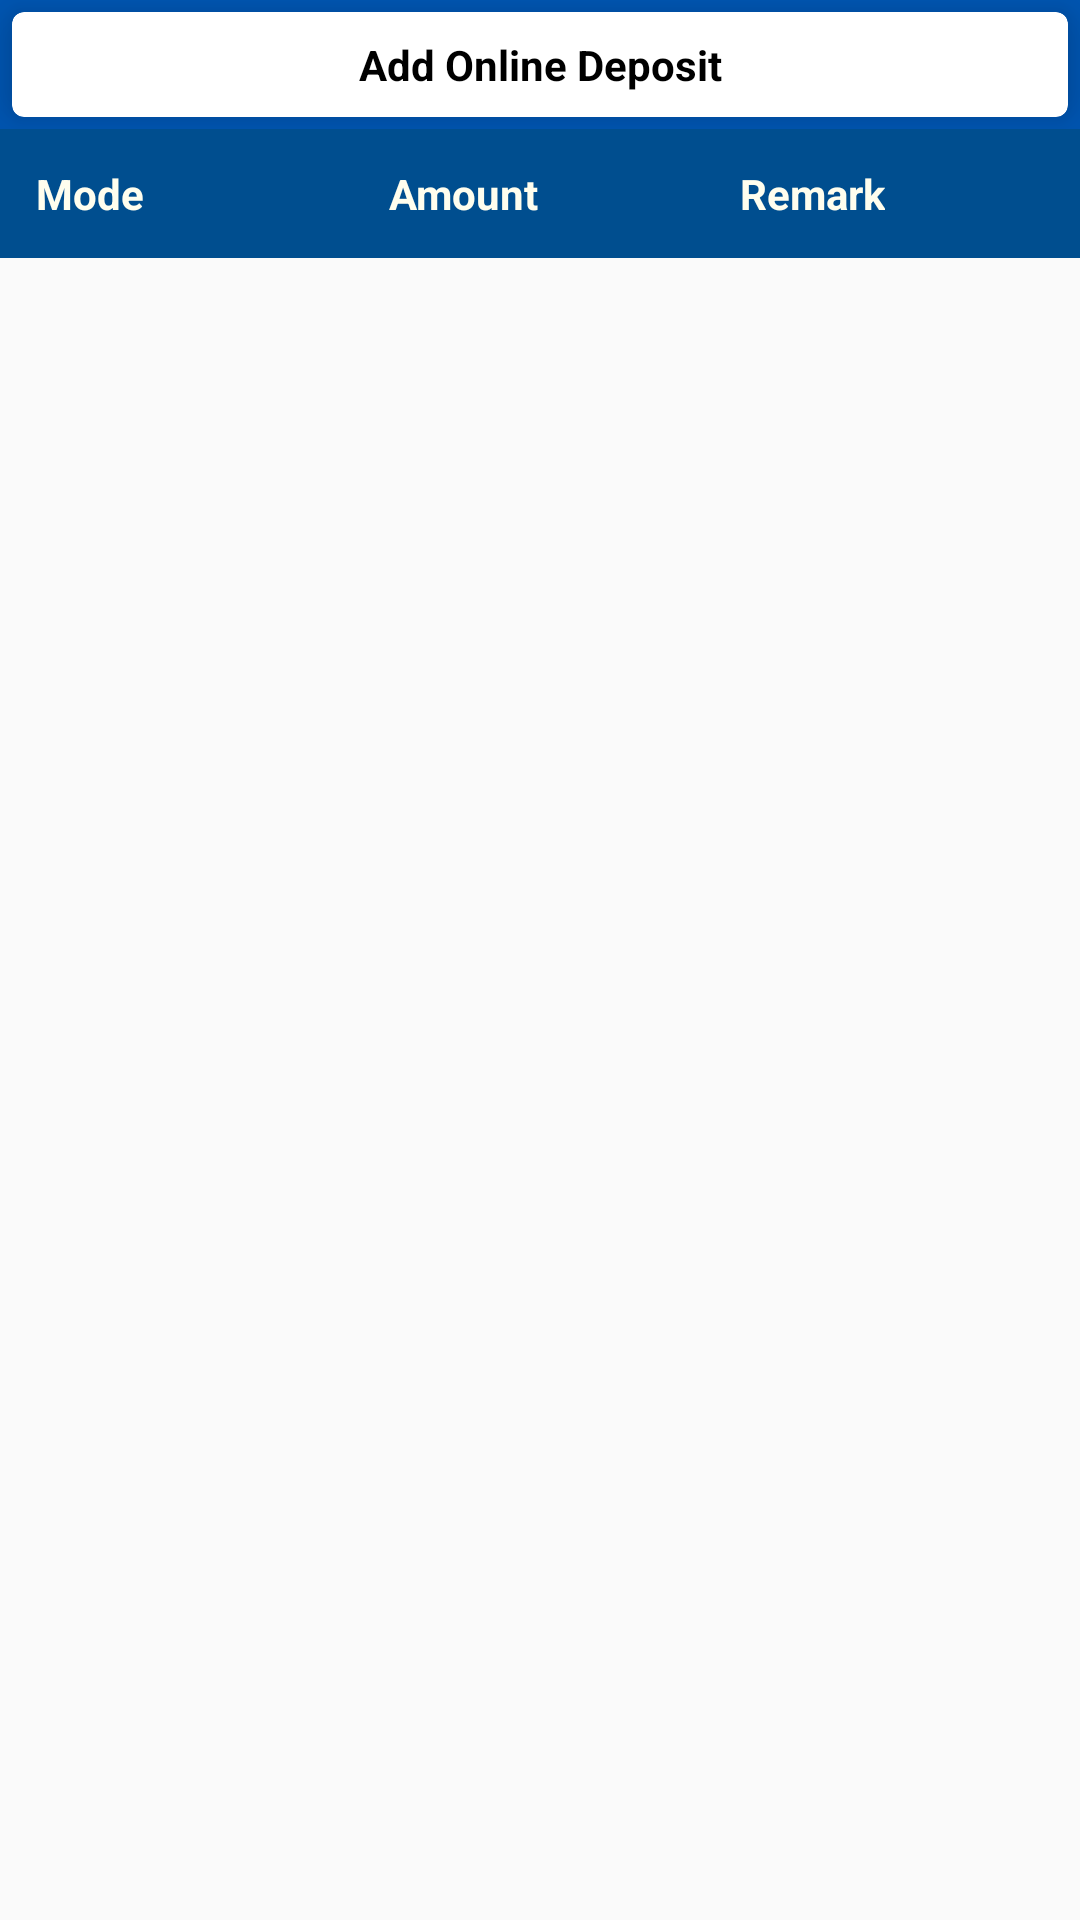

Write the Android layout XML for this screen, with the resource values it uses.
<!-- AndroidManifest.xml: application theme Theme.AppCompat.Light.NoActionBar -->
<!-- res/layout/fragment_online_deposit.xml -->
<?xml version="1.0" encoding="utf-8"?>
<RelativeLayout xmlns:android="http://schemas.android.com/apk/res/android"
    xmlns:tools="http://schemas.android.com/tools"
    xmlns:app="http://schemas.android.com/apk/res-auto"
    android:layout_width="match_parent"
    android:layout_height="match_parent"
    tools:context=".ui.fragment.OnlineDepositFragment">

    <LinearLayout
        android:id="@+id/online_deposit_add_layout"
        android:layout_width="match_parent"
        android:layout_height="wrap_content"
        android:background="@color/blue_color">

        <androidx.cardview.widget.CardView
            android:id="@+id/online_deposit_add_btn"
            android:layout_width="match_parent"
            android:layout_height="wrap_content"
            android:layout_margin="@dimen/general_gap_2xs"
            app:cardCornerRadius="@dimen/general_gap_2xs"
            app:cardElevation="@dimen/card_elevation">

            <TextView
                android:layout_width="match_parent"
                android:layout_height="wrap_content"
                android:layout_margin="@dimen/general_gap_xs"
                android:text="@string/online_deposit_add_btn"
                android:textAlignment="center"
                android:textColor="@android:color/black"
                android:textStyle="bold" />
        </androidx.cardview.widget.CardView>
    </LinearLayout>

    <LinearLayout
        android:layout_width="match_parent"
        android:layout_height="wrap_content"
        android:layout_below="@+id/online_deposit_add_layout"
        android:orientation="vertical">

        <include
            android:id="@+id/online_deposit_header"
            layout="@layout/online_deposit_header"
            android:layout_width="match_parent"
            android:layout_height="wrap_content" />

        <ScrollView
            android:layout_width="fill_parent"
            android:layout_height="fill_parent"
            android:layout_marginTop="@dimen/general_gap_2xs"
            android:fillViewport="true"
            android:orientation="vertical">

            <androidx.recyclerview.widget.RecyclerView
                android:id="@+id/online_deposit_list"
                android:layout_width="match_parent"
                android:layout_height="wrap_content" />
        </ScrollView>
    </LinearLayout>

</RelativeLayout>
<!-- res/layout/online_deposit_header.xml (included above) -->
<?xml version="1.0" encoding="utf-8"?>
<LinearLayout xmlns:android="http://schemas.android.com/apk/res/android"
    android:layout_width="match_parent"
    android:layout_height="wrap_content"
    android:background="@color/hp_header_color"
    android:orientation="horizontal"
    android:padding="@dimen/general_gap_2xs">

    <LinearLayout
        android:layout_width="0dp"
        android:layout_height="wrap_content"
        android:layout_margin="@dimen/general_gap_xs"
        android:layout_weight="1">

        <TextView
            android:id="@+id/mode_textview"
            android:layout_width="wrap_content"
            android:layout_height="wrap_content"
            android:text="@string/mode"
            android:textAlignment="center"
            android:textColor="@color/text_color"
            android:textSize="@dimen/font_size_s"
            android:textStyle="bold" />
    </LinearLayout>

    <LinearLayout
        android:layout_width="0dp"
        android:layout_height="wrap_content"
        android:layout_margin="@dimen/general_gap_xs"
        android:layout_weight="1">

        <TextView
            android:id="@+id/amount_textview"
            android:layout_width="wrap_content"
            android:layout_height="wrap_content"
            android:text="@string/amount"
            android:textAlignment="center"
            android:textColor="@color/text_color"
            android:textSize="@dimen/font_size_s"
            android:textStyle="bold" />
    </LinearLayout>

    <LinearLayout
        android:layout_width="0dp"
        android:layout_height="wrap_content"
        android:layout_margin="@dimen/general_gap_xs"
        android:layout_weight="1">

    <TextView
            android:id="@+id/remark_textview"
            android:layout_width="wrap_content"
            android:layout_height="wrap_content"
            android:text="@string/remark"
            android:textAlignment="center"
            android:textColor="@color/text_color"
            android:textSize="@dimen/font_size_s"
            android:textStyle="bold" />
    </LinearLayout>

</LinearLayout>
<!-- resources referenced by this layout -->
<resources>
  <color name="blue_color">#0056b3</color>
  <color name="hp_header_color">#004e8f</color>
  <color name="text_color">#fffeee</color>
  <dimen name="card_elevation">10dp</dimen>
  <dimen name="font_size_s">14sp</dimen>
  <dimen name="general_gap_2xs">4dp</dimen>
  <dimen name="general_gap_xs">8dp</dimen>
  <string name="amount">Amount</string>
  <string name="mode">Mode</string>
  <string name="online_deposit_add_btn">Add Online Deposit</string>
  <string name="remark">Remark</string>
</resources>
